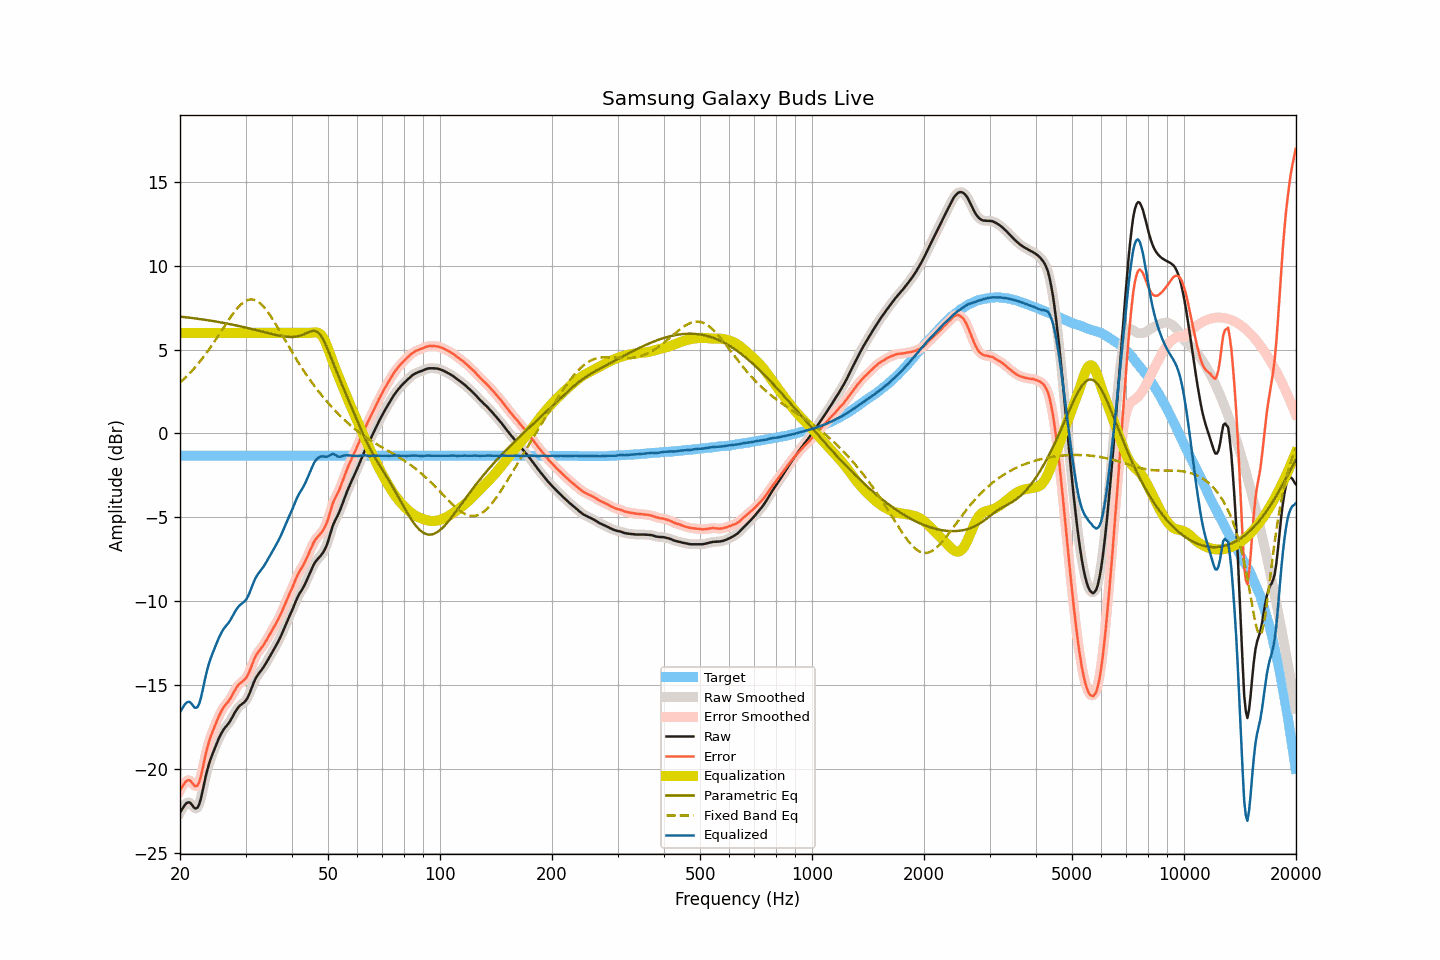

The file beside this chart, header and first rows:
frequency, raw, smoothed, error, error_smoothed, equalization, parametric_eq, fixed_band_eq, equalized_raw, equalized_smoothed, target
20.00, -22.62, -22.64, -21.29, -21.31, 6.00, 6.97, 3.04, -16.62, -16.64, -1.33
20.20, -22.47, -22.45, -21.14, -21.12, 6.00, 6.96, 3.12, -16.47, -16.45, -1.33
20.40, -22.31, -22.29, -20.98, -20.97, 6.00, 6.95, 3.21, -16.31, -16.29, -1.33
20.61, -22.16, -22.17, -20.84, -20.84, 6.00, 6.94, 3.30, -16.16, -16.17, -1.33
20.81, -22.06, -22.06, -20.73, -20.73, 6.00, 6.93, 3.39, -16.06, -16.06, -1.33
21.02, -22.01, -22.01, -20.68, -20.68, 6.00, 6.92, 3.49, -16.01, -16.01, -1.33
21.23, -22.01, -22.03, -20.68, -20.70, 6.00, 6.91, 3.59, -16.01, -16.03, -1.33
21.44, -22.10, -22.11, -20.78, -20.79, 6.00, 6.90, 3.69, -16.10, -16.11, -1.33
21.66, -22.23, -22.23, -20.90, -20.90, 6.00, 6.88, 3.80, -16.23, -16.23, -1.33
21.87, -22.35, -22.33, -21.02, -21.01, 6.00, 6.87, 3.91, -16.35, -16.33, -1.33
22.09, -22.37, -22.37, -21.04, -21.05, 6.00, 6.86, 4.02, -16.37, -16.37, -1.33
22.31, -22.31, -22.30, -20.98, -20.97, 6.00, 6.85, 4.13, -16.31, -16.30, -1.33
22.54, -22.11, -22.09, -20.79, -20.77, 6.00, 6.83, 4.25, -16.11, -16.09, -1.33
22.76, -21.78, -21.77, -20.45, -20.44, 6.00, 6.82, 4.37, -15.78, -15.77, -1.33
22.99, -21.35, -21.35, -20.03, -20.03, 6.00, 6.81, 4.49, -15.35, -15.35, -1.33
23.22, -20.89, -20.90, -19.57, -19.58, 6.00, 6.79, 4.62, -14.89, -14.90, -1.33
23.45, -20.46, -20.47, -19.13, -19.14, 6.00, 6.78, 4.74, -14.46, -14.47, -1.33
23.69, -20.08, -20.07, -18.75, -18.75, 6.00, 6.76, 4.88, -14.08, -14.07, -1.33
23.92, -19.73, -19.73, -18.40, -18.41, 6.00, 6.75, 5.01, -13.73, -13.73, -1.33
24.16, -19.44, -19.44, -18.11, -18.11, 6.00, 6.73, 5.15, -13.44, -13.44, -1.33
24.40, -19.18, -19.18, -17.85, -17.85, 6.00, 6.72, 5.29, -13.18, -13.18, -1.33
24.65, -18.94, -18.93, -17.62, -17.61, 6.00, 6.70, 5.43, -12.94, -12.93, -1.33
24.89, -18.70, -18.69, -17.37, -17.37, 6.00, 6.69, 5.57, -12.70, -12.69, -1.33
25.14, -18.46, -18.46, -17.13, -17.13, 6.00, 6.67, 5.72, -12.46, -12.46, -1.33
25.39, -18.23, -18.23, -16.90, -16.91, 6.00, 6.65, 5.86, -12.23, -12.23, -1.33
25.65, -18.03, -18.03, -16.71, -16.70, 6.00, 6.64, 6.01, -12.03, -12.03, -1.33
25.91, -17.84, -17.84, -16.52, -16.52, 6.00, 6.62, 6.16, -11.84, -11.84, -1.33
26.16, -17.68, -17.69, -16.35, -16.36, 6.00, 6.60, 6.30, -11.68, -11.69, -1.33
26.43, -17.55, -17.55, -16.23, -16.23, 6.00, 6.58, 6.45, -11.55, -11.55, -1.33
26.69, -17.44, -17.44, -16.11, -16.11, 6.00, 6.56, 6.60, -11.44, -11.44, -1.33
26.96, -17.32, -17.32, -16.00, -15.99, 6.00, 6.55, 6.74, -11.32, -11.32, -1.33
27.23, -17.18, -17.18, -15.86, -15.85, 6.00, 6.53, 6.88, -11.18, -11.18, -1.33
27.50, -17.02, -17.02, -15.69, -15.69, 6.00, 6.51, 7.02, -11.02, -11.02, -1.33
27.77, -16.85, -16.85, -15.52, -15.52, 6.00, 6.49, 7.15, -10.85, -10.85, -1.33
28.05, -16.67, -16.67, -15.34, -15.35, 6.00, 6.47, 7.28, -10.67, -10.67, -1.33
28.33, -16.51, -16.51, -15.18, -15.19, 6.00, 6.45, 7.40, -10.51, -10.51, -1.33
28.62, -16.37, -16.37, -15.05, -15.05, 6.00, 6.43, 7.51, -10.37, -10.37, -1.33
28.90, -16.26, -16.27, -14.93, -14.94, 6.00, 6.41, 7.61, -10.26, -10.27, -1.33
29.19, -16.18, -16.18, -14.85, -14.86, 6.00, 6.38, 7.71, -10.18, -10.18, -1.33
29.48, -16.11, -16.11, -14.78, -14.78, 6.00, 6.36, 7.79, -10.11, -10.11, -1.33
29.78, -16.03, -16.03, -14.70, -14.70, 6.00, 6.34, 7.86, -10.03, -10.03, -1.33
30.08, -15.92, -15.92, -14.60, -14.59, 6.00, 6.32, 7.91, -9.92, -9.92, -1.33
30.38, -15.77, -15.76, -14.45, -14.44, 6.00, 6.30, 7.96, -9.77, -9.76, -1.33
30.68, -15.57, -15.56, -14.24, -14.24, 6.00, 6.27, 7.98, -9.57, -9.56, -1.33
30.99, -15.32, -15.33, -14.00, -14.00, 6.00, 6.25, 8.00, -9.32, -9.33, -1.33
31.30, -15.07, -15.07, -13.75, -13.75, 6.00, 6.23, 7.99, -9.07, -9.07, -1.33
31.61, -14.83, -14.84, -13.50, -13.51, 6.00, 6.20, 7.98, -8.83, -8.84, -1.33
31.93, -14.62, -14.63, -13.30, -13.30, 6.00, 6.18, 7.94, -8.62, -8.63, -1.33
32.24, -14.46, -14.46, -13.13, -13.14, 6.00, 6.15, 7.90, -8.46, -8.46, -1.33
32.57, -14.32, -14.32, -13.00, -12.99, 6.00, 6.13, 7.83, -8.32, -8.32, -1.33
32.89, -14.20, -14.20, -12.87, -12.87, 6.00, 6.11, 7.76, -8.20, -8.20, -1.33
33.22, -14.07, -14.07, -12.74, -12.74, 6.00, 6.08, 7.66, -8.07, -8.07, -1.33
33.55, -13.94, -13.93, -12.61, -12.61, 6.00, 6.06, 7.57, -7.94, -7.93, -1.33
33.89, -13.78, -13.78, -12.45, -12.46, 6.00, 6.03, 7.45, -7.78, -7.78, -1.33
34.23, -13.62, -13.62, -12.30, -12.29, 6.00, 6.01, 7.33, -7.62, -7.62, -1.33
34.57, -13.45, -13.45, -12.12, -12.13, 6.00, 5.98, 7.20, -7.45, -7.45, -1.33
34.92, -13.28, -13.28, -11.96, -11.96, 6.00, 5.96, 7.06, -7.28, -7.28, -1.33
35.27, -13.11, -13.11, -11.79, -11.79, 6.00, 5.94, 6.91, -7.11, -7.11, -1.33
35.62, -12.94, -12.94, -11.62, -11.62, 6.00, 5.91, 6.76, -6.94, -6.94, -1.33
35.97, -12.78, -12.78, -11.45, -11.45, 6.00, 5.89, 6.61, -6.78, -6.78, -1.33
... 635 more rows
